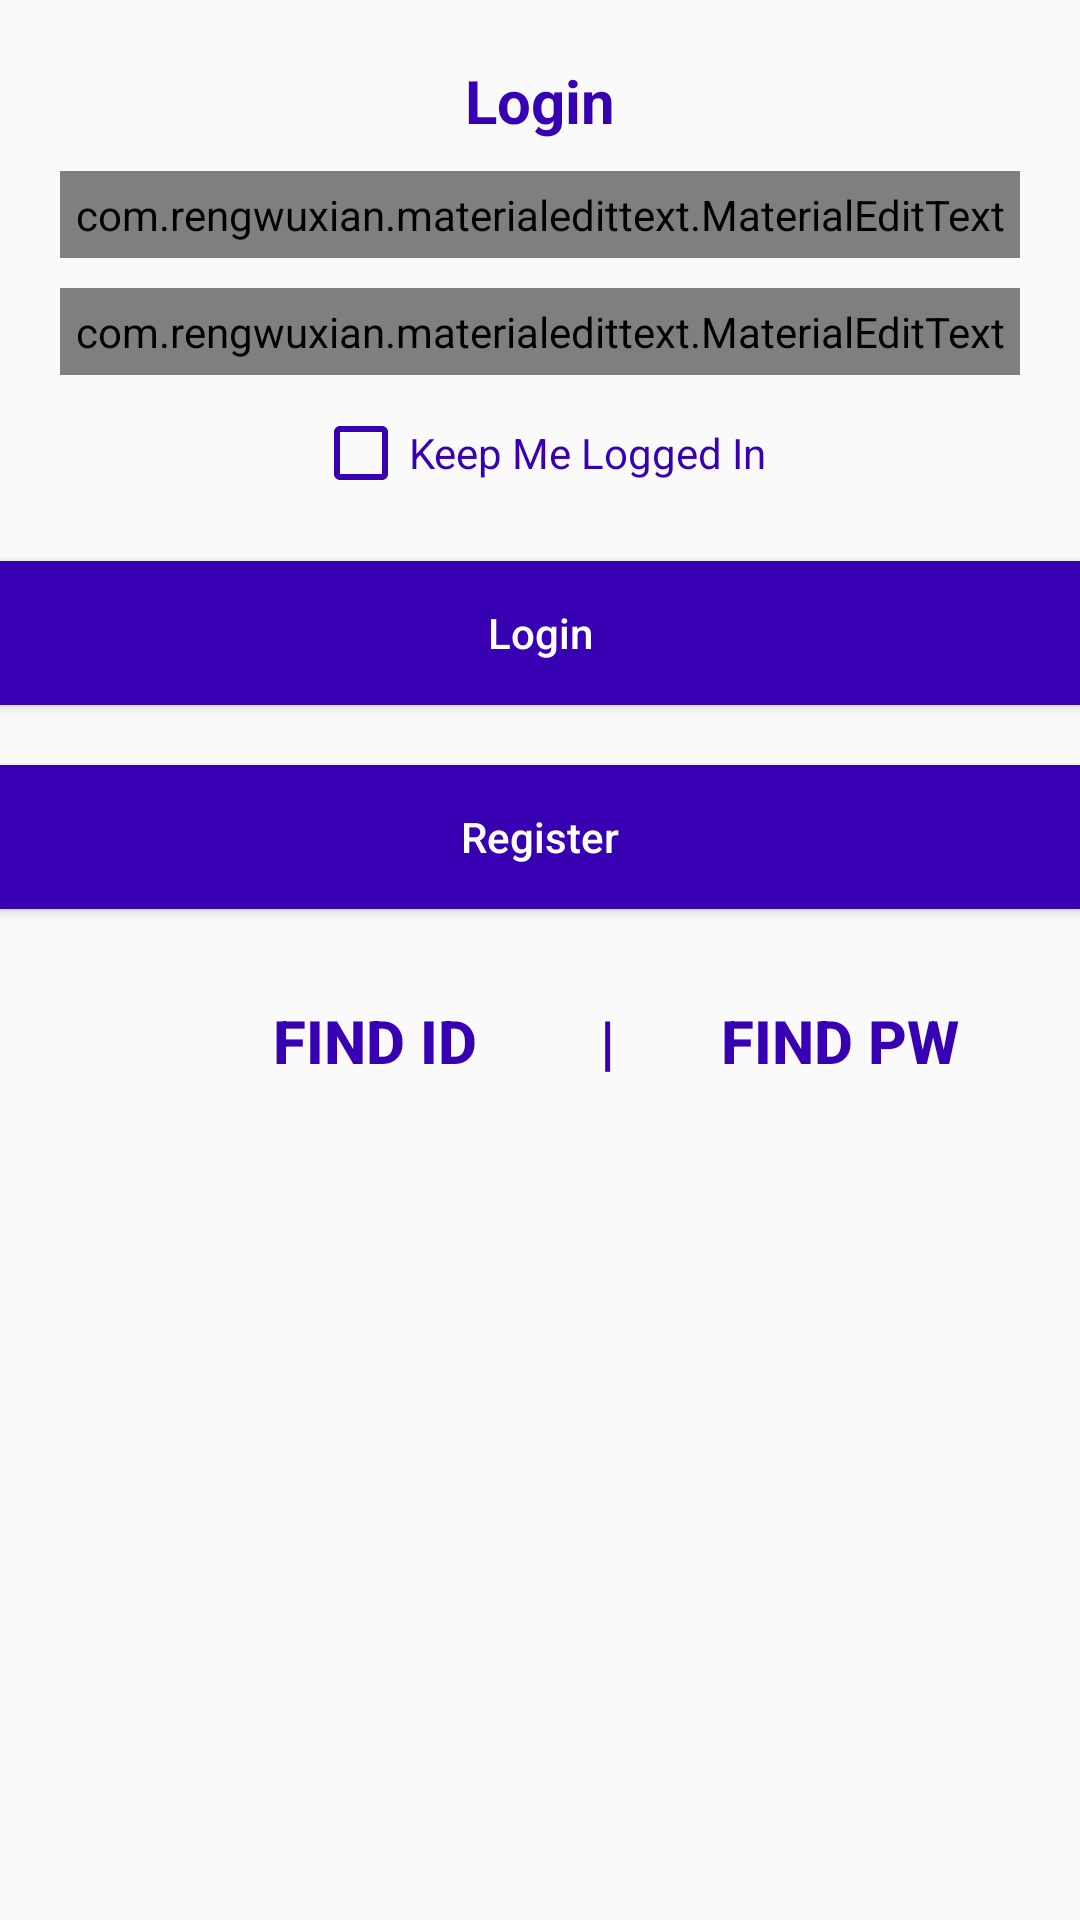

Layout XML and referenced resources for this Android screen:
<!-- AndroidManifest.xml: application theme AppTheme -->
<!-- res/layout/activity_main.xml -->
<?xml version="1.0" encoding="utf-8"?>
<LinearLayout xmlns:android="http://schemas.android.com/apk/res/android"
    xmlns:app="http://schemas.android.com/apk/res-auto"
    xmlns:tools="http://schemas.android.com/tools"
    android:layout_width="match_parent"
    android:layout_height="match_parent"
    android:orientation="vertical"
    tools:context=".MainActivity">

    <TextView
        android:layout_width="match_parent"
        android:layout_height="wrap_content"
        android:text="Login"
        android:gravity="center"
        android:textSize="20dp"
        android:textStyle="bold"
        android:textColor="@color/colorPrimaryDark"
        android:layout_marginTop="20dp"/>

    <com.rengwuxian.materialedittext.MaterialEditText
        android:id="@+id/id"
        android:layout_width="match_parent"
        android:layout_height="wrap_content"
        android:hint="ID"
        app:met_floatingLabel="normal"
        android:layout_marginTop="10dp"
        android:layout_marginRight="20dp"
        android:layout_marginLeft="20dp"
        android:padding="5dp"
        android:textColor="@color/colorPrimaryDark"/>

    <com.rengwuxian.materialedittext.MaterialEditText
        android:id="@+id/password"
        android:layout_width="match_parent"
        android:layout_height="wrap_content"
        android:hint="Password"
        app:met_floatingLabel="normal"
        android:layout_marginTop="10dp"
        android:layout_marginRight="20dp"
        android:layout_marginLeft="20dp"
        android:padding="5dp"
        android:textColor="@color/colorPrimaryDark"/>

    <CheckBox
        android:id="@+id/checkbox"
        android:layout_width="wrap_content"
        android:layout_height="wrap_content"
        android:text="Keep Me Logged In"
        android:textColor="@color/colorPrimaryDark"
        android:buttonTint="@color/colorPrimaryDark"
        android:layout_gravity="center"
        android:layout_marginTop="10dp"/>

    <Button
        android:id="@+id/login"
        android:layout_width="match_parent"
        android:layout_height="wrap_content"
        android:text="Login"
        android:textAllCaps="false"
        android:background="@color/colorPrimaryDark"
        android:textColor="@android:color/white"
        android:layout_marginTop="20dp"/>

    <Button
        android:id="@+id/register"
        android:layout_width="match_parent"
        android:layout_height="wrap_content"
        android:text="Register"
        android:textAllCaps="false"
        android:background="@color/colorPrimaryDark"
        android:textColor="@android:color/white"
        android:layout_marginTop="20dp"/>

    <LinearLayout
        android:layout_width="match_parent"
        android:layout_height="wrap_content"
        android:orientation="horizontal">
        <Button
            android:id="@+id/find_id"
            android:layout_width="150dp"
            android:layout_height="wrap_content"
            android:text="Find ID"
            android:gravity="center"
            android:textSize="20dp"
            android:textStyle="bold"
            android:background="#00ff0000"
            style="?android:attr/borderlessButtonStyle"
            android:textColor="@color/colorPrimaryDark"
            android:layout_marginTop="20dp"
            android:layout_marginLeft="50dp"
            />
        <TextView
            android:layout_width="wrap_content"
            android:layout_height="wrap_content"
            android:text="|"
            android:gravity="center"
            android:textSize="20dp"
            android:textStyle="bold"
            android:textColor="@color/colorPrimaryDark"
            android:layout_marginTop="20dp"/>

        <Button
            android:id="@+id/find_pw"
            android:layout_width="150dp"
            android:layout_height="wrap_content"
            android:text="FIND PW"
            android:gravity="center"
            android:background="#00ff0000"
            style="?android:attr/borderlessButtonStyle"
            android:textSize="20dp"
            android:textStyle="bold"
            android:textColor="@color/colorPrimaryDark"
            android:layout_marginTop="20dp"/>
    </LinearLayout>
</LinearLayout>
<!-- resources referenced by this layout -->
<resources>
  <style name="AppTheme" parent="Theme.AppCompat.Light.DarkActionBar">
          
          <item name="colorPrimary">@color/colorPrimary</item>
          <item name="colorPrimaryDark">@color/colorPrimaryDark</item>
          <item name="colorAccent">@color/colorAccent</item>
      </style>
  <!-- not gathered from this repository: default colours our renderer supplied (Android Studio template values) -->
  <color name="colorPrimary">#FF6200EE</color>
  <color name="colorPrimaryDark">#FF3700B3</color>
  <color name="colorAccent">#FF03DAC5</color>
</resources>
